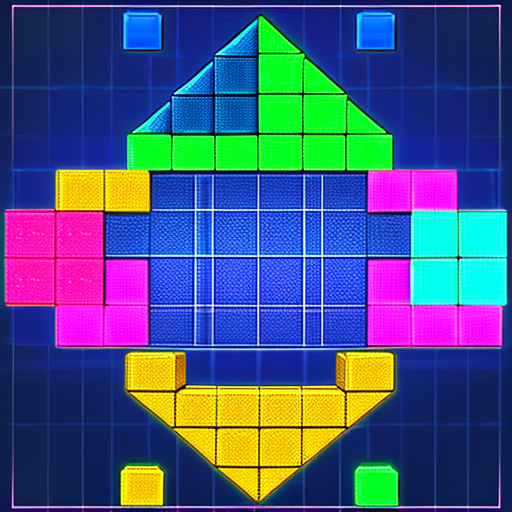
Generation parameters embedded in this image by AUTOMATIC1111 Stable Diffusion web UI or a fork of it (Forge, ...) (PNG 'parameters' text chunk):
Tetris background, fantasy background, with grid, futuristic, some energy effects, game like 
Negative prompt: woman, girls, nude, naked, nsfw
Steps: 20, Sampler: DPM++ 2M Karras, CFG scale: 7, Seed: 1054843916, Size: 512x512, Model hash: 7f16bbcd80, Model: dreamshaper_4BakedVae